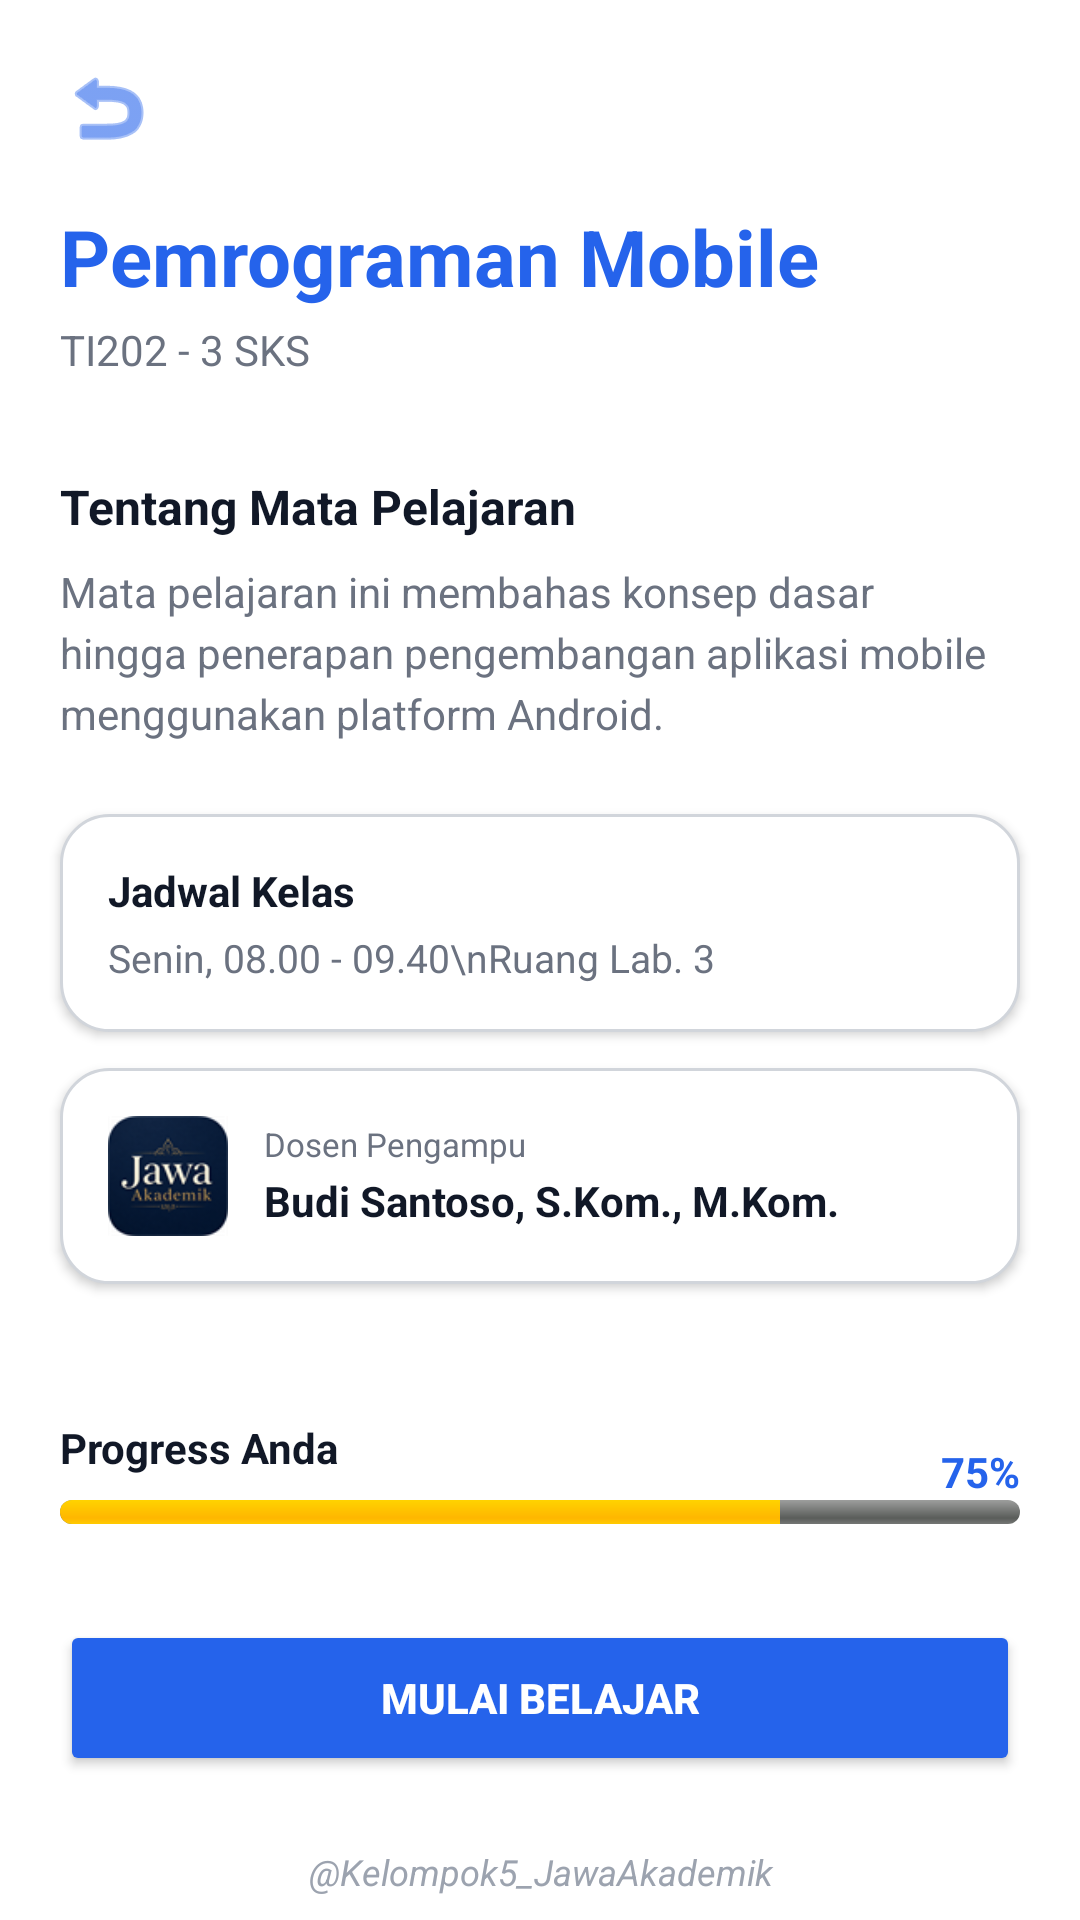

The Android layout XML behind this screen, and the referenced resources:
<!-- AndroidManifest.xml: application theme Theme.JawaAkademik -->
<!-- res/layout/activity_detail_matkul.xml -->
<?xml version="1.0" encoding="utf-8"?>
<androidx.constraintlayout.widget.ConstraintLayout
    xmlns:android="http://schemas.android.com/apk/res/android"
    xmlns:app="http://schemas.android.com/apk/res-auto"
    xmlns:tools="http://schemas.android.com/tools"
    android:layout_width="match_parent"
    android:layout_height="match_parent"
    android:background="@color/white"
    tools:context=".DetailMatkulActivity">

    <ImageView
        android:id="@+id/btnBack"
        android:layout_width="32dp"
        android:layout_height="32dp"
        android:layout_marginStart="20dp"
        android:layout_marginTop="20dp"
        android:clickable="true"
        android:focusable="true"
        android:src="@android:drawable/ic_menu_revert"
        app:layout_constraintStart_toStartOf="parent"
        app:layout_constraintTop_toTopOf="parent"
        app:tint="@color/blue_primary" />

    <TextView
        android:id="@+id/tvDetailTitle"
        android:layout_width="0dp"
        android:layout_height="wrap_content"
        android:layout_marginStart="20dp"
        android:layout_marginTop="16dp"
        android:layout_marginEnd="20dp"
        android:text="Pemrograman Mobile"
        android:textColor="@color/blue_primary"
        android:textSize="26sp"
        android:textStyle="bold"
        app:layout_constraintEnd_toEndOf="parent"
        app:layout_constraintStart_toStartOf="parent"
        app:layout_constraintTop_toBottomOf="@id/btnBack" />

    <TextView
        android:id="@+id/tvDetailSubtitle"
        android:layout_width="0dp"
        android:layout_height="wrap_content"
        android:layout_marginTop="4dp"
        android:text="TI202 - 3 SKS"
        android:textColor="@color/gray_text"
        android:textSize="14sp"
        app:layout_constraintEnd_toEndOf="@id/tvDetailTitle"
        app:layout_constraintStart_toStartOf="@id/tvDetailTitle"
        app:layout_constraintTop_toBottomOf="@id/tvDetailTitle" />

    <TextView
        android:id="@+id/tvLabelTentang"
        android:layout_width="0dp"
        android:layout_height="wrap_content"
        android:layout_marginTop="32dp"
        android:text="Tentang Mata Pelajaran"
        android:textColor="@color/black_soft"
        android:textSize="16sp"
        android:textStyle="bold"
        app:layout_constraintEnd_toEndOf="@id/tvDetailTitle"
        app:layout_constraintStart_toStartOf="@id/tvDetailTitle"
        app:layout_constraintTop_toBottomOf="@id/tvDetailSubtitle" />

    <TextView
        android:id="@+id/tvDeskripsi"
        android:layout_width="0dp"
        android:layout_height="wrap_content"
        android:layout_marginTop="8dp"
        android:lineSpacingExtra="4dp"
        android:text="Mata pelajaran ini membahas konsep dasar hingga penerapan pengembangan aplikasi mobile menggunakan platform Android."
        android:textColor="@color/gray_text"
        android:textSize="14sp"
        app:layout_constraintEnd_toEndOf="@id/tvDetailTitle"
        app:layout_constraintStart_toStartOf="@id/tvDetailTitle"
        app:layout_constraintTop_toBottomOf="@id/tvLabelTentang" />

    <LinearLayout
        android:id="@+id/boxJadwal"
        android:layout_width="0dp"
        android:layout_height="wrap_content"
        android:layout_marginTop="24dp"
        android:background="@drawable/bg_card_white"
        android:elevation="2dp"
        android:orientation="vertical"
        android:padding="16dp"
        app:layout_constraintEnd_toEndOf="@id/tvDetailTitle"
        app:layout_constraintStart_toStartOf="@id/tvDetailTitle"
        app:layout_constraintTop_toBottomOf="@id/tvDeskripsi">

        <TextView
            android:layout_width="wrap_content"
            android:layout_height="wrap_content"
            android:text="Jadwal Kelas"
            android:textColor="@color/black_soft"
            android:textSize="14sp"
            android:textStyle="bold" />

        <TextView
            android:id="@+id/tvJadwalDetail"
            android:layout_width="wrap_content"
            android:layout_height="wrap_content"
            android:layout_marginTop="4dp"
            android:text="Senin, 08.00 - 09.40\nRuang Lab. 3"
            android:textColor="@color/gray_text"
            android:textSize="13sp" />
    </LinearLayout>

    <LinearLayout
        android:id="@+id/boxDosen"
        android:layout_width="0dp"
        android:layout_height="wrap_content"
        android:layout_marginTop="12dp"
        android:background="@drawable/bg_card_white"
        android:elevation="2dp"
        android:gravity="center_vertical"
        android:orientation="horizontal"
        android:padding="16dp"
        app:layout_constraintEnd_toEndOf="@id/tvDetailTitle"
        app:layout_constraintStart_toStartOf="@id/tvDetailTitle"
        app:layout_constraintTop_toBottomOf="@id/boxJadwal">

        <ImageView
            android:id="@+id/ivAvatarDosen"
            android:layout_width="40dp"
            android:layout_height="40dp"
            android:src="@mipmap/ic_launcher_round" />

        <LinearLayout
            android:layout_width="wrap_content"
            android:layout_height="wrap_content"
            android:layout_marginStart="12dp"
            android:orientation="vertical">

            <TextView
                android:layout_width="wrap_content"
                android:layout_height="wrap_content"
                android:text="Dosen Pengampu"
                android:textColor="@color/gray_text"
                android:textSize="11sp" />

            <TextView
                android:id="@+id/tvNamaDosen"
                android:layout_width="wrap_content"
                android:layout_height="wrap_content"
                android:layout_marginTop="2dp"
                android:text="Budi Santoso, S.Kom., M.Kom."
                android:textColor="@color/black_soft"
                android:textSize="14sp"
                android:textStyle="bold" />
        </LinearLayout>
    </LinearLayout>

    <TextView
        android:id="@+id/tvLabelProgress"
        android:layout_width="wrap_content"
        android:layout_height="wrap_content"
        android:layout_marginBottom="8dp"
        android:text="Progress Anda"
        android:textColor="@color/black_soft"
        android:textSize="14sp"
        android:textStyle="bold"
        app:layout_constraintBottom_toTopOf="@+id/pbProgressDetail"
        app:layout_constraintStart_toStartOf="@id/tvDetailTitle" />

    <TextView
        android:id="@+id/tvProgressPercent"
        android:layout_width="wrap_content"
        android:layout_height="wrap_content"
        android:text="75%"
        android:textColor="@color/blue_primary"
        android:textSize="14sp"
        android:textStyle="bold"
        app:layout_constraintBottom_toTopOf="@+id/pbProgressDetail"
        app:layout_constraintEnd_toEndOf="@id/tvDetailTitle" />

    <ProgressBar
        android:id="@+id/pbProgressDetail"
        style="?android:attr/progressBarStyleHorizontal"
        android:layout_width="0dp"
        android:layout_height="8dp"
        android:layout_marginBottom="32dp"
        android:progress="75"
        android:progressDrawable="@android:drawable/progress_horizontal"
        app:layout_constraintBottom_toTopOf="@+id/btnMulai"
        app:layout_constraintEnd_toEndOf="@id/tvDetailTitle"
        app:layout_constraintStart_toStartOf="@id/tvDetailTitle" />

    <Button
        android:id="@+id/btnMulai"
        android:layout_width="0dp"
        android:layout_height="52dp"
        android:layout_marginBottom="48dp"
        android:backgroundTint="@color/blue_primary"
        android:text="Mulai Belajar"
        android:textColor="@color/white"
        android:textStyle="bold"
        app:layout_constraintBottom_toBottomOf="parent"
        app:layout_constraintEnd_toEndOf="@id/tvDetailTitle"
        app:layout_constraintStart_toStartOf="@id/tvDetailTitle" />

    <TextView
        android:id="@+id/tvCopyrightDetailMatkul"
        android:layout_width="0dp"
        android:layout_height="wrap_content"
        android:gravity="center"
        android:paddingVertical="8dp"
        android:text="@string/app_copyright"
        android:textColor="#9CA3AF"
        android:textSize="12sp"
        android:textStyle="italic"
        app:layout_constraintBottom_toBottomOf="parent"
        app:layout_constraintEnd_toEndOf="parent"
        app:layout_constraintStart_toStartOf="parent" />

</androidx.constraintlayout.widget.ConstraintLayout>
<!-- resources referenced by this layout -->
<resources>
  <color name="black_soft">#111827</color>
  <color name="blue_primary">#2563EB</color>
  <color name="gray_text">#6B7280</color>
  <color name="white">#FFFFFF</color>
  <!-- drawable bg_card_white (drawable) -->
  <?xml version="1.0" encoding="utf-8"?>
  <shape xmlns:android="http://schemas.android.com/apk/res/android">
  <solid android:color="@color/white" />
  <stroke
      android:width="1dp"
      android:color="#D1D5DB" />
  <corners android:radius="16dp" />
  </shape>
  <!-- mipmap ic_launcher_round: png bitmap (mipmap-hdpi, 9307 bytes) -->
  <string name="app_copyright">@Kelompok5_JawaAkademik</string>
  <style name="Theme.JawaAkademik" parent="Theme.MaterialComponents.DayNight.NoActionBar">
          <item name="colorPrimary">@color/blue_primary</item>
          <item name="android:statusBarColor">?attr/colorSurface</item>
          <item name="android:navigationBarColor">?attr/colorSurface</item>
          <item name="android:windowLightStatusBar">true</item>
      </style>
</resources>
